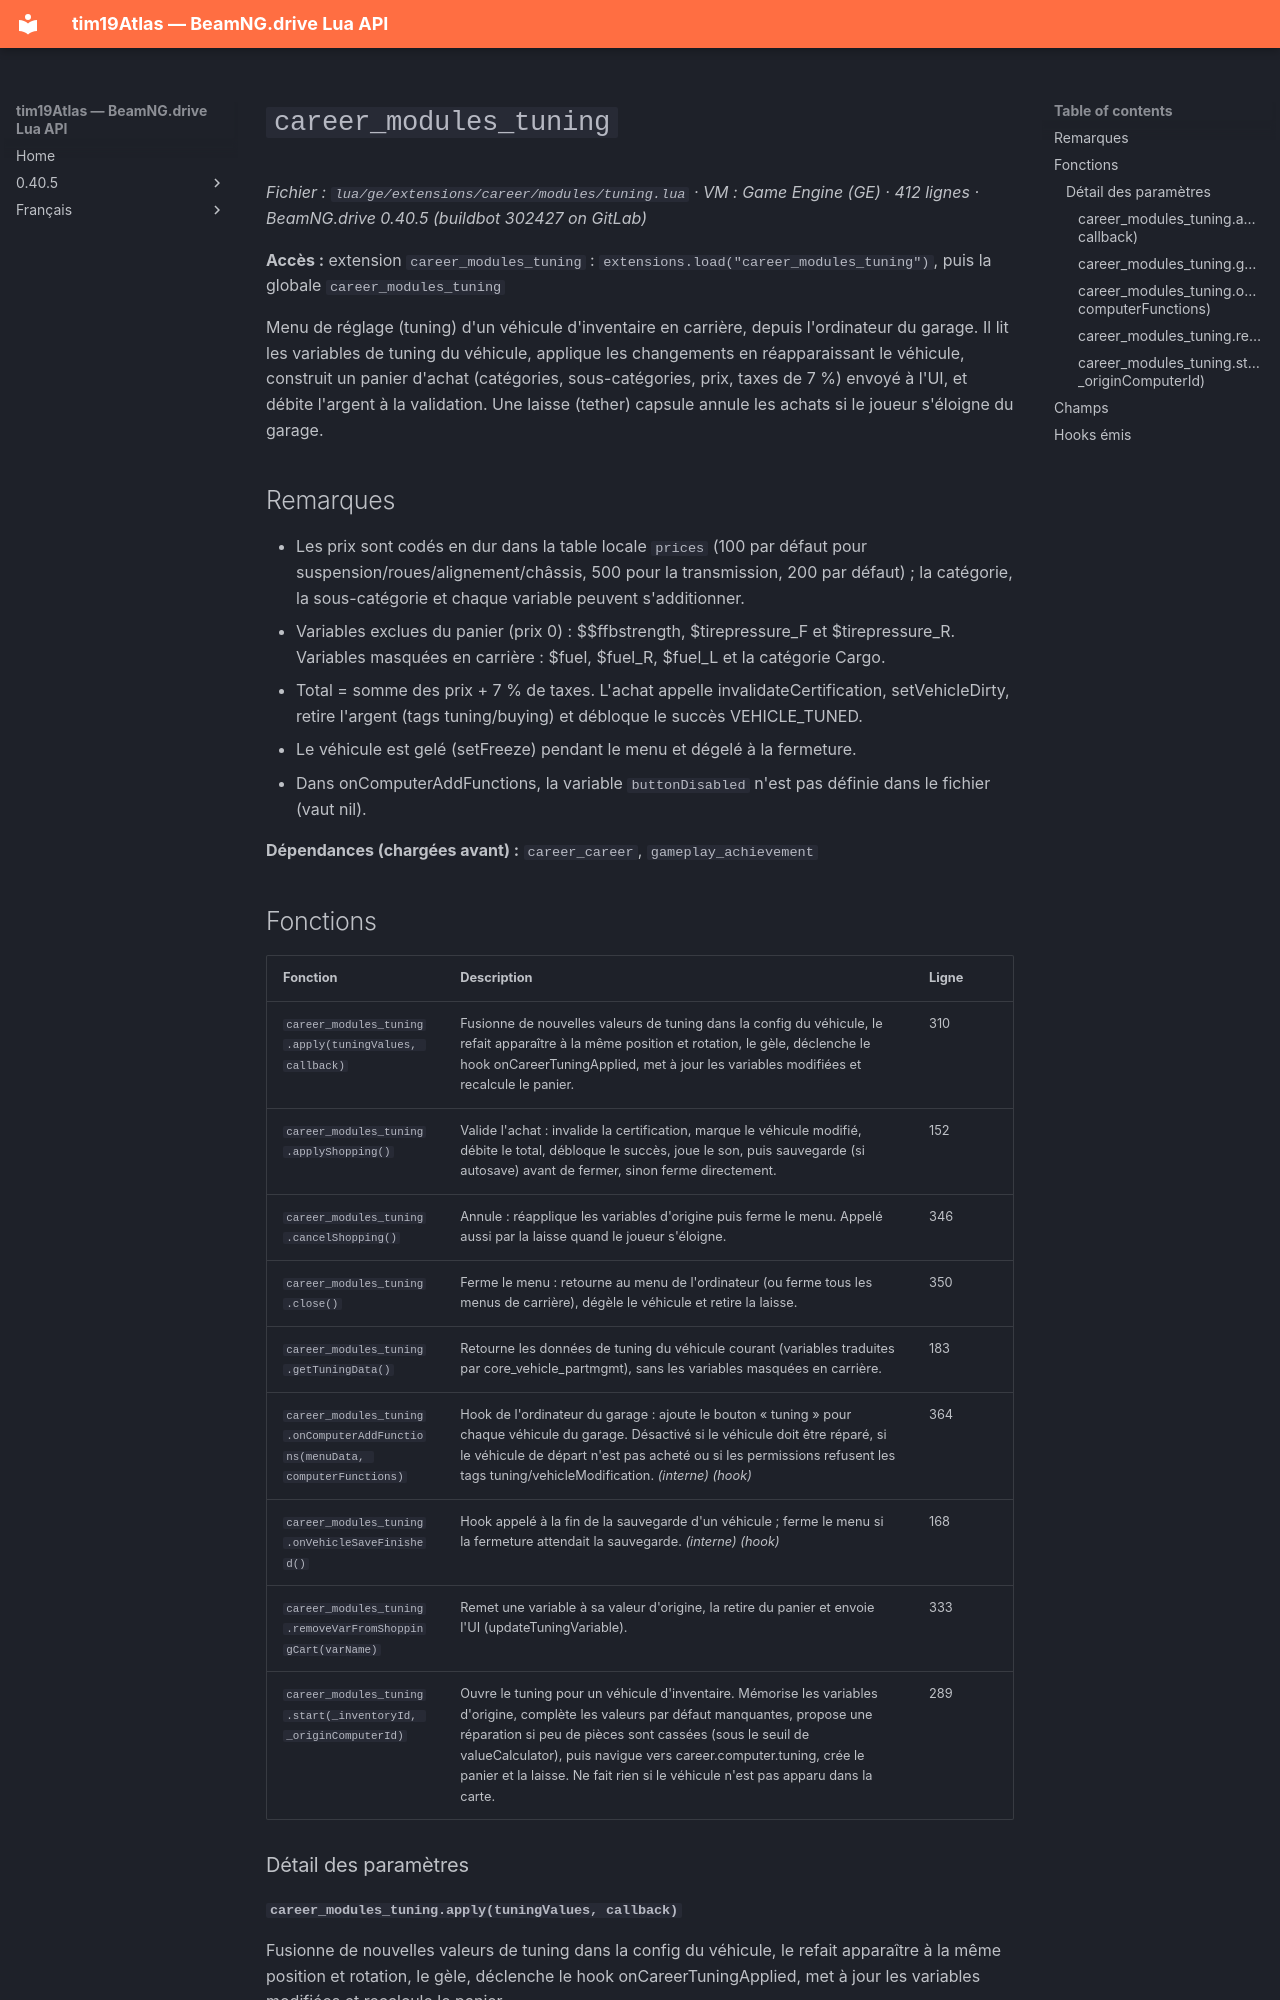

repository: Tim0219800/beamng-lua-atlas · page: fr/0.40.5/ge/extensions/career/modules/tuning.html · generator: mkdocs

# `career_modules_tuning`

*Fichier : `lua/ge/extensions/career/modules/tuning.lua` · VM : Game Engine (GE) · 412 lignes · BeamNG.drive 0.40.5 (buildbot 302427 on GitLab)*

**Accès :** extension `career_modules_tuning` : `extensions.load("career_modules_tuning")`, puis la globale `career_modules_tuning`

Menu de réglage (tuning) d'un véhicule d'inventaire en carrière, depuis l'ordinateur du garage. Il lit les variables de tuning du véhicule, applique les changements en réapparaissant le véhicule, construit un panier d'achat (catégories, sous-catégories, prix, taxes de 7 %) envoyé à l'UI, et débite l'argent à la validation. Une laisse (tether) capsule annule les achats si le joueur s'éloigne du garage.

## Remarques

- Les prix sont codés en dur dans la table locale `prices` (100 par défaut pour suspension/roues/alignement/châssis, 500 pour la transmission, 200 par défaut) ; la catégorie, la sous-catégorie et chaque variable peuvent s'additionner.
- Variables exclues du panier (prix 0) : $$ffbstrength, $tirepressure_F et $tirepressure_R. Variables masquées en carrière : $fuel, $fuel_R, $fuel_L et la catégorie Cargo.
- Total = somme des prix + 7 % de taxes. L'achat appelle invalidateCertification, setVehicleDirty, retire l'argent (tags tuning/buying) et débloque le succès VEHICLE_TUNED.
- Le véhicule est gelé (setFreeze) pendant le menu et dégelé à la fermeture.
- Dans onComputerAddFunctions, la variable `buttonDisabled` n'est pas définie dans le fichier (vaut nil).

**Dépendances (chargées avant) :** `career_career`, `gameplay_achievement`
